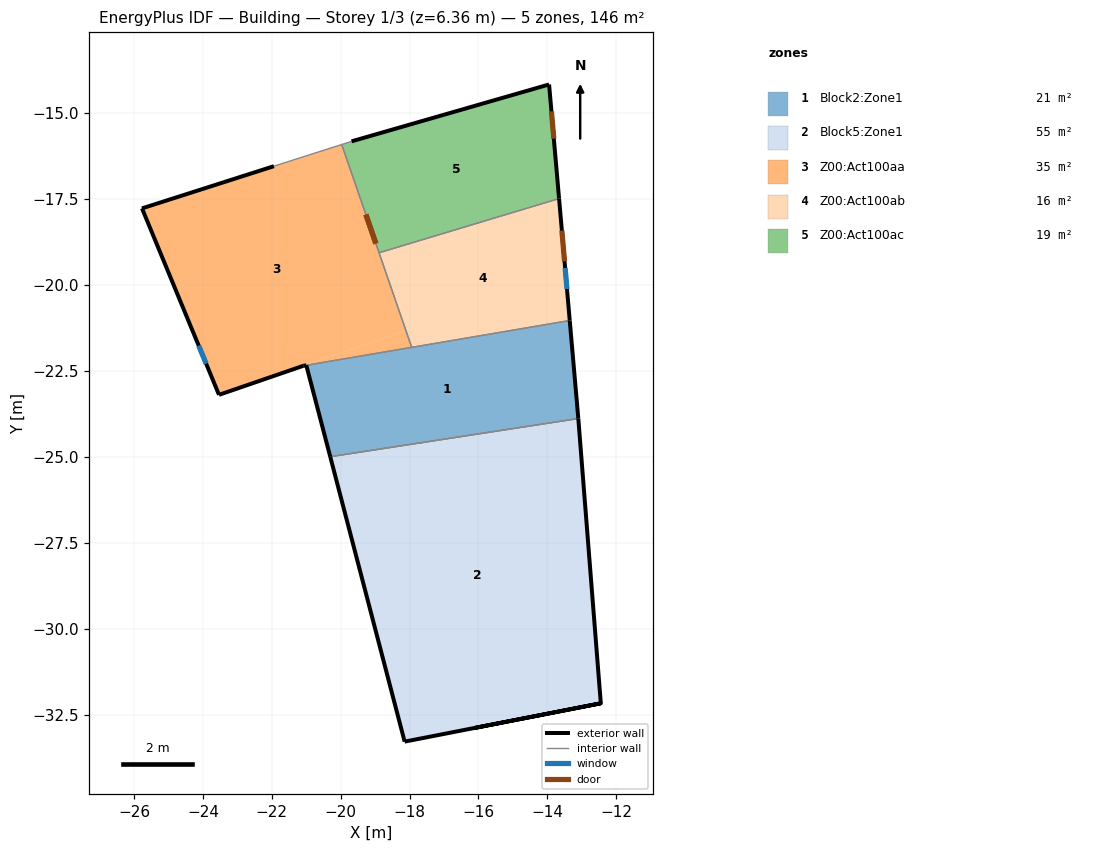
=== STOREY PLAN SPEC (per zone: floor XY polygon, exterior-wall plan segments, windows/doors) ===
zone 1: Block2:Zone1  (21.0 m²)
  floor: (-13.10, -23.89) (-20.30, -25.00) (-21.00, -22.34) (-13.35, -21.04)
  exterior wall: (-21.00, -22.34) – (-20.30, -25.00)  [2.7 m]
  exterior wall: (-13.10, -23.89) – (-13.35, -21.04)  [2.9 m]
  interior walls: 4
zone 2: Block5:Zone1  (54.9 m²)
  floor: (-12.44, -32.16) (-18.14, -33.27) (-20.30, -25.00) (-13.10, -23.89)
  exterior wall: (-12.44, -32.16) – (-13.10, -23.89)  [8.3 m]
  exterior wall: (-20.30, -25.00) – (-18.14, -33.27)  [8.6 m]
  exterior wall: (-18.14, -33.27) – (-12.44, -32.16) – (-16.11, -32.87)  [9.5 m]
  interior walls: 4
zone 3: Z00:Act100aa  (35.0 m²)
  floor: (-17.94, -21.82) (-21.08, -22.35) (-18.11, -21.33)
  floor: (-18.11, -21.33) (-23.53, -23.20) (-25.77, -17.78) (-19.97, -15.93)
  exterior wall: (-21.94, -16.56) – (-25.77, -17.78)  [4.0 m]
  exterior wall: (-25.77, -17.78) – (-23.53, -23.20)  [5.9 m]
    window: (-24.12, -21.77) – (-23.91, -22.29)  [0.3 m²]
  exterior wall: (-23.53, -23.20) – (-21.08, -22.35)  [2.6 m]
  exterior wall: (-21.08, -22.35) – (-21.00, -22.34)  [0.1 m]
  interior walls: 8
zone 4: Z00:Act100ab  (16.2 m²)
  floor: (-13.35, -21.04) (-17.94, -21.82) (-18.88, -19.07) (-13.66, -17.50)
  exterior wall: (-13.35, -21.04) – (-13.66, -17.50)  [3.6 m]
    door: (-13.50, -19.32) – (-13.58, -18.43)  [1.6 m²]
    window: (-13.43, -20.13) – (-13.48, -19.51)  [0.4 m²]
  interior walls: 3
zone 5: Z00:Act100ac  (19.3 m²)
  floor: (-13.66, -17.50) (-18.88, -19.07) (-19.97, -15.93) (-13.95, -14.18)
  exterior wall: (-13.95, -14.18) – (-19.68, -15.84)  [6.0 m]
  exterior wall: (-13.66, -17.50) – (-13.95, -14.18)  [3.3 m]
    door: (-13.81, -15.76) – (-13.88, -14.96)  [1.4 m²]
  interior walls: 3

=== DERIVED (storey summary) ===
Building: Building
Storey: 1 of 3  (floor level z = 6.36 m)
Storey gross floor area: 146.4 m²
Zones on this storey: 5
  - Block2:Zone1: floor 21.0 m²; exterior wall 5.6 m (7.8 m²); WWR 0.0%
  - Block5:Zone1: floor 54.9 m²; exterior wall 26.4 m (96.7 m²); WWR 0.0%
  - Z00:Act100aa: floor 35.0 m²; exterior wall 12.6 m (8.8 m²); 1 window(s) 0.3 m²; WWR 3.3%
  - Z00:Act100ab: floor 16.2 m²; exterior wall 3.6 m (7.3 m²); 1 window(s) 0.4 m²; WWR 5.3%; 1 door(s)
  - Z00:Act100ac: floor 19.3 m²; exterior wall 9.3 m (19.1 m²); WWR 0.0%; 1 door(s)
Zone adjacency (shared interzone walls):
  - Block2:Zone1 ↔ Block5:Zone1
  - Block2:Zone1 ↔ Z00:Act100aa
  - Block2:Zone1 ↔ Z00:Act100ab
  - Z00:Act100aa ↔ Z00:Act100ab
  - Z00:Act100aa ↔ Z00:Act100ac
  - Z00:Act100ab ↔ Z00:Act100ac